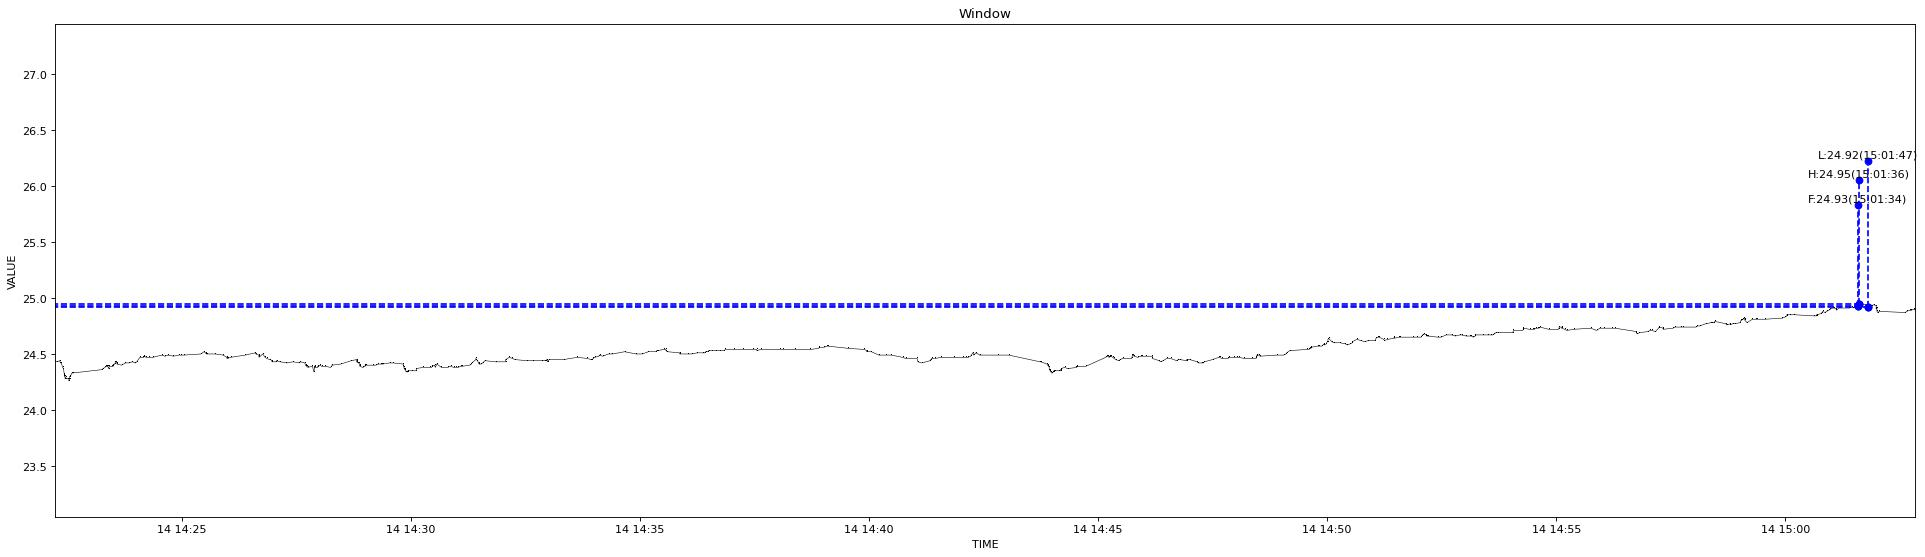

Values plotted in this chart, from the file beside it:
1639462934729, 24.44
1639462936576, 24.43
1639462940318, 24.44
1639462941627, 24.42
1639462941775, 24.42
1639462942370, 24.42
1639462944109, 24.38
1639462944239, 24.38
1639462944814, 24.38
1639462945510, 24.37
1639462945645, 24.37
1639462946297, 24.32
1639462946435, 24.31
1639462946678, 24.3
1639462946802, 24.3
1639462947853, 24.3
1639462947955, 24.28
1639462948455, 24.29
1639462948975, 24.28
1639462951513, 24.28
1639462951781, 24.28
1639462952286, 24.28
1639462952393, 24.26
1639462953285, 24.28
1639462953408, 24.29
1639462953750, 24.29
1639462953852, 24.3
1639462954014, 24.3
1639462956827, 24.33
1639462957700, 24.33
1639462995134, 24.36
1639462997325, 24.37
1639462999299, 24.38
1639463001958, 24.39
1639463002088, 24.39
1639463002817, 24.39
1639463002920, 24.39
1639463003741, 24.39
1639463004341, 24.37
1639463005560, 24.39
1639463009591, 24.39
1639463010485, 24.39
1639463010812, 24.4
1639463012463, 24.41
1639463012692, 24.41
1639463013086, 24.43
1639463013209, 24.43
1639463013664, 24.43
1639463014182, 24.43
1639463015240, 24.42
1639463015613, 24.41
1639463021252, 24.4
1639463026370, 24.42
1639463031202, 24.42
1639463035544, 24.43
1639463039648, 24.42
1639463041636, 24.43
1639463045078, 24.47
1639463049914, 24.47
1639463050063, 24.47
1639463051211, 24.48
... 555 more rows
